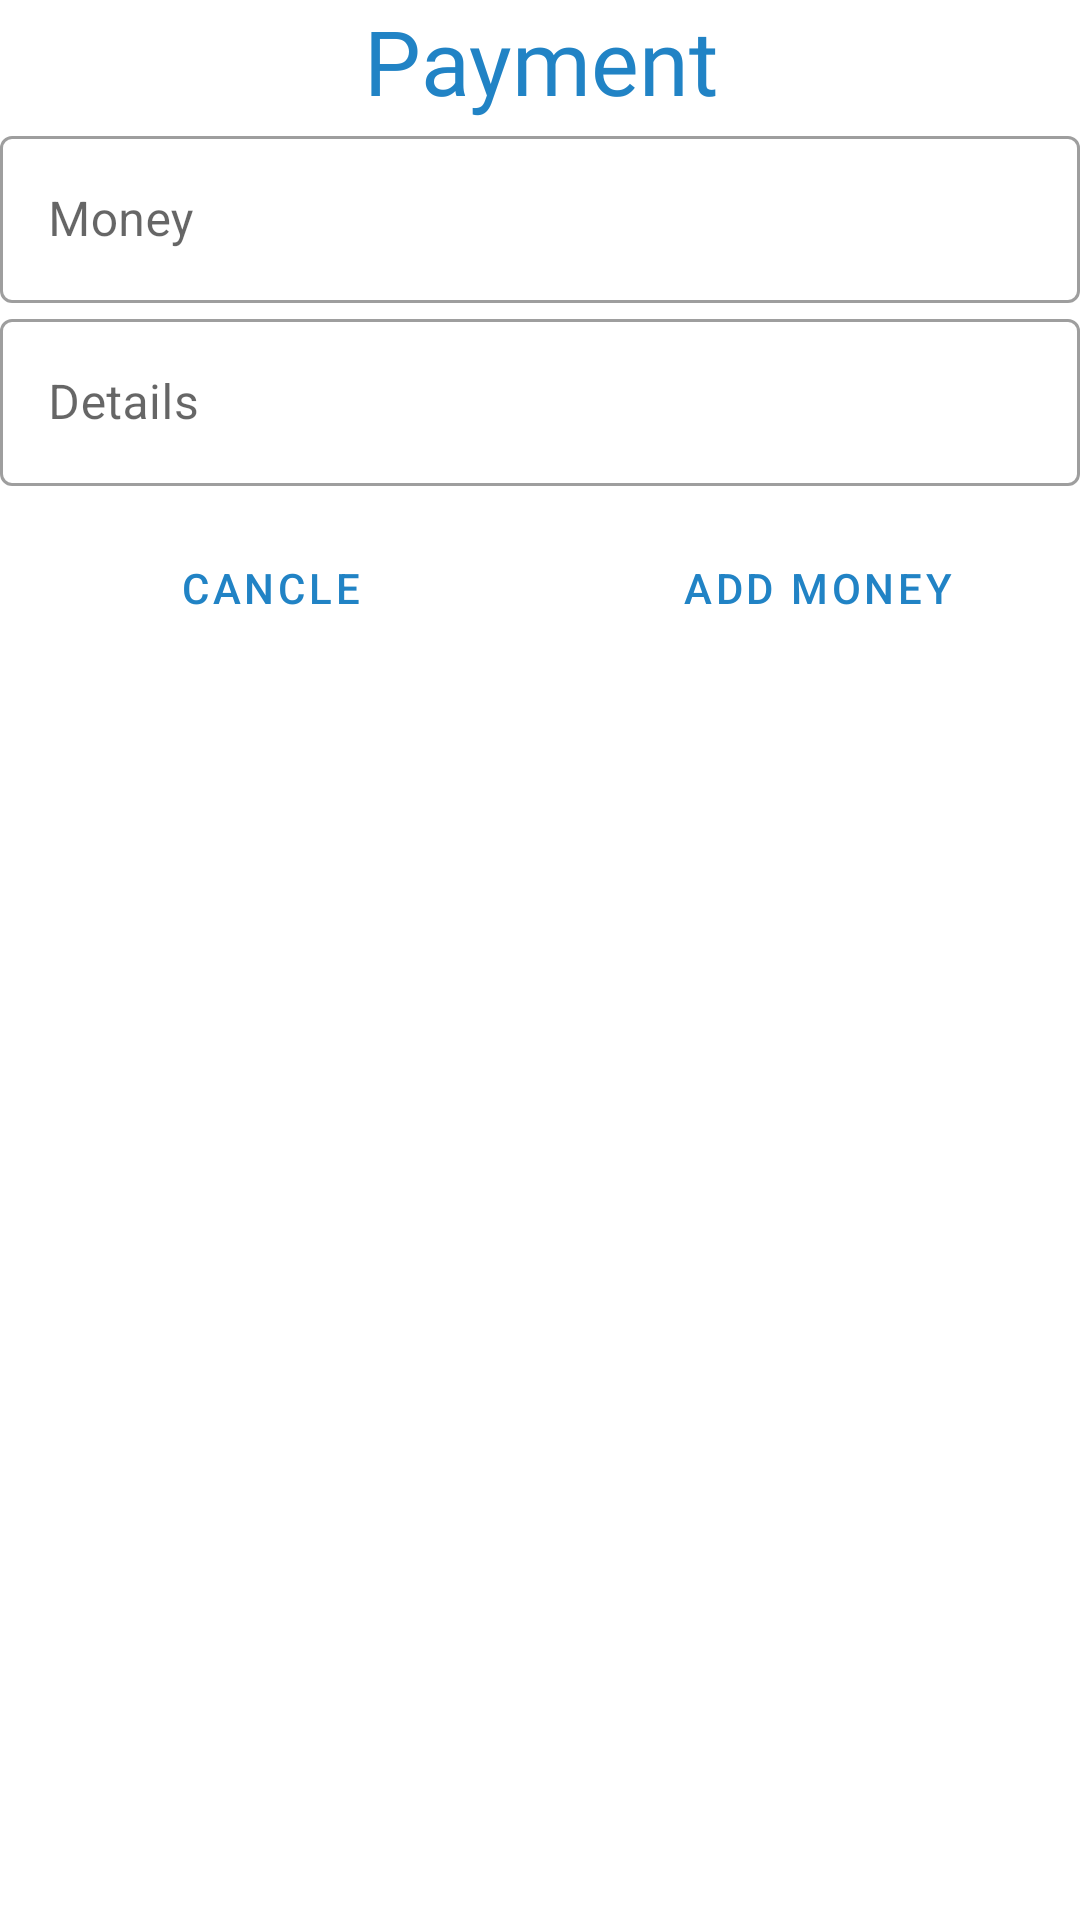

Produce the Android XML layout that renders to this screen, including the resource entries it uses.
<!-- AndroidManifest.xml: application theme AppTheme -->
<!-- res/layout/investment_withdrow_dialog.xml -->
<?xml version="1.0" encoding="utf-8"?>
<RelativeLayout
    xmlns:android="http://schemas.android.com/apk/res/android"
    android:layout_width="match_parent"
    android:layout_height="wrap_content"
    android:layout_margin="20dp">

    <TextView
        android:id="@+id/TitleTExt"
        android:layout_width="match_parent"
        android:layout_height="40dp"
        android:gravity="center"
        android:textSize="30dp"
        android:textColor="@color/colorPrimaryDark"
        android:fontFamily="@font/reciptfont"
        android:text="Payment"/>

    <TextView
        android:visibility="gone"
        android:id="@+id/loadingTExt"
        android:layout_below="@+id/TitleTExt"
        android:layout_width="match_parent"
        android:layout_height="40dp"
        android:gravity="center"
        android:textSize="15dp"
        android:textColor="@color/colorPrimaryDark"
        android:fontFamily="@font/reciptfont"
        android:text=" payment Loding..."/>

    <com.google.android.material.textfield.TextInputLayout

        android:layout_below="@+id/TitleTExt"
        android:id="@+id/moneyInvest_withdrow_fild"
        android:layout_width="match_parent"
        android:layout_height="wrap_content"
        android:hint="Money "
        style="@style/Widget.MaterialComponents.TextInputLayout.OutlinedBox">
        <com.google.android.material.textfield.TextInputEditText
            android:id="@+id/moneyInvest_withdrow_Money"
            android:inputType="numberDecimal"
            android:layout_width="match_parent"
            android:layout_height="wrap_content"
            />


    </com.google.android.material.textfield.TextInputLayout>

    <com.google.android.material.textfield.TextInputLayout
        android:layout_below="@+id/moneyInvest_withdrow_fild"
        android:id="@+id/moneyInvest_withdrow_ditails"
        android:layout_width="match_parent"
        android:layout_height="wrap_content"
        android:hint="Details"
        style="@style/Widget.MaterialComponents.TextInputLayout.OutlinedBox">
        <com.google.android.material.textfield.TextInputEditText
            android:id="@+id/moneyInvest_withdrow_ditails_editeTEaxt"
            android:layout_width="match_parent"
            android:layout_height="wrap_content"
            />


    </com.google.android.material.textfield.TextInputLayout>

    <LinearLayout
        android:id="@+id/buttonid"
        android:layout_marginTop="5dp"
        android:layout_below="@+id/moneyInvest_withdrow_ditails"
        android:layout_width="match_parent"
        android:layout_height="wrap_content"
        android:weightSum="4">



        <LinearLayout
            android:gravity="center"
            android:layout_marginTop="5dp"
            android:layout_width="0dp"
            android:layout_height="wrap_content"
            android:layout_weight="2" >

            <Button
                android:elevation="1dp"
                android:id="@+id/cancelButton"
                android:layout_width="wrap_content"
                android:layout_height="wrap_content"
                android:text="cancle"
                style="@style/Widget.MaterialComponents.Button.TextButton"
                />

        </LinearLayout>

        <LinearLayout
            android:gravity="center"
            android:layout_marginTop="5dp"
            android:layout_width="0dp"
            android:layout_height="wrap_content"
            android:layout_weight="2" >

            <Button
                android:elevation="1dp"
                android:layout_marginLeft="5dp"
                android:id="@+id/addmoney"
                android:layout_width="wrap_content"
                android:layout_height="wrap_content"
                android:text="Add Money"
                style="@style/Widget.MaterialComponents.Button.TextButton"
                />


        </LinearLayout>


    </LinearLayout>

</RelativeLayout>
<!-- resources referenced by this layout -->
<resources>
  <color name="colorPrimaryDark">#2183C5</color>
  <style name="AppTheme" parent="Theme.MaterialComponents.Light.NoActionBar">
          
          <item name="colorPrimary">@color/colorPrimary</item>
          <item name="colorPrimaryDark">@color/colorPrimaryDark</item>
          <item name="colorAccent">@color/colorAccent</item>
          <item name="popupTheme">@style/ThemeOverlay.AppCompat.Light</item>
      </style>
  <color name="colorPrimary">#2183C5</color>
  <color name="colorAccent">#2183C5</color>
</resources>
